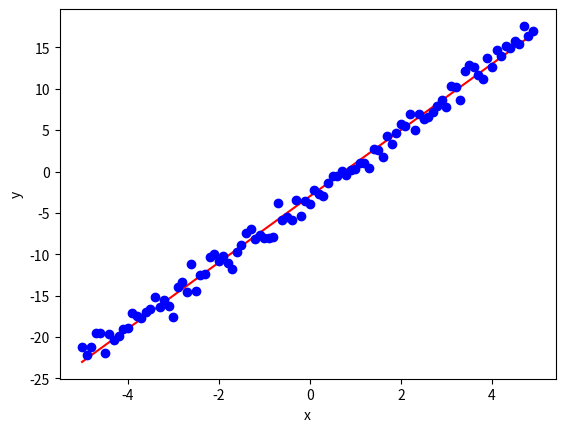

Python code for this plot: (Note: this script raises an exception after producing the figure.)
import math

import numpy as np
import matplotlib.pyplot as plt


def plot(function, x_min=-5.0, x_max=5.0,
         noise_factor=2, seed=0):
    np.random.seed(seed)

    x = np.arange(x_min, x_max, 0.1)
    yhat = np.apply_along_axis(function, axis=0, arr=x)
    noise = np.random.normal(size=x.size)
    y = yhat + noise

    plt.plot(x, yhat, "r")
    plt.plot(x, y, "bo")
    plt.xlabel("x")
    plt.ylabel("y")
    plt.show()


def test1():
    f = lambda x: 4*x-3
    plot(f, noise_factor=3)


def test2():
    f = lambda x: math.log(x)
    plot(f, x_min=0.1, noise_factor=1)


if __name__ == "__main__":
    test1()
    test2()
